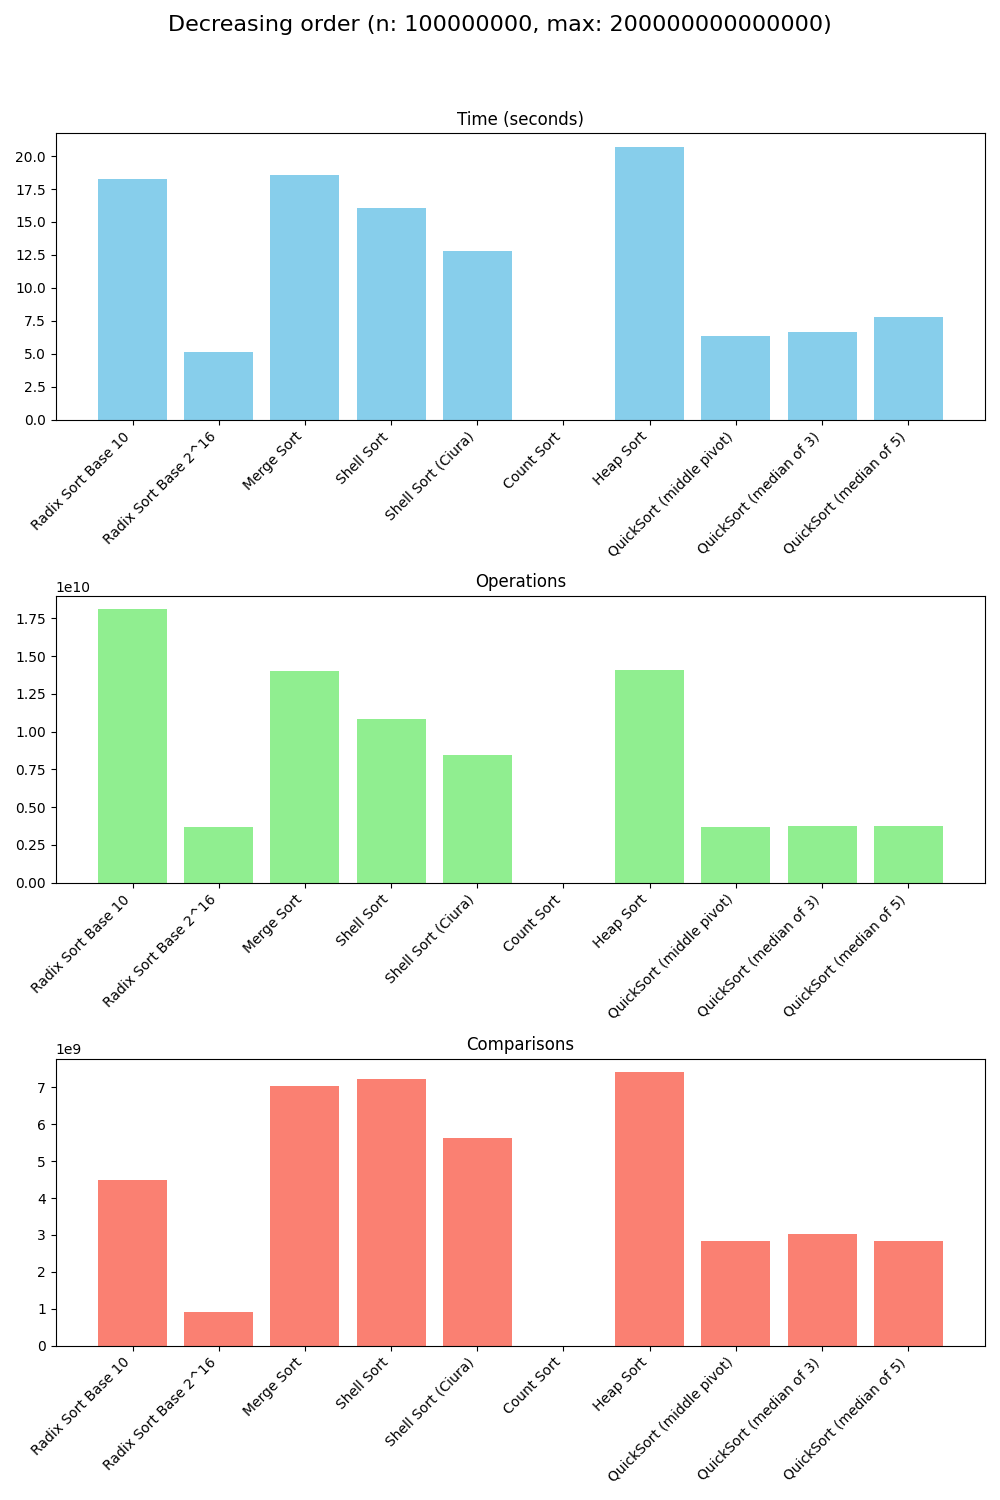

Source data for this figure (header and first rows):
# Test Description: Decreasing order (n:…, max: 200000000000000)
Algorithm, Time (seconds), Operations, Comparisons
Radix Sort Base 10, 18.28, 18100000571, 4500000150
Radix Sort Base 2^16, 5.109, 3700786428, 900196608
Merge Sort, 18.54, 14000000055, 7043750977
Shell Sort, 16.09, 10861203377, 7240802260
Shell Sort (Ciura), 12.82, 8430401027, 5620267357
Count Sort, 1.4e-05, 0, 0
Heap Sort, 20.72, 14056065341, 7415268253
QuickSort (middle pivot), 6.375, 3690861904, 2823804335
QuickSort (median of 3), 6.684, 3759665811, 3030216038
QuickSort (median of 5), 7.83, 3759665805, 2823804335
